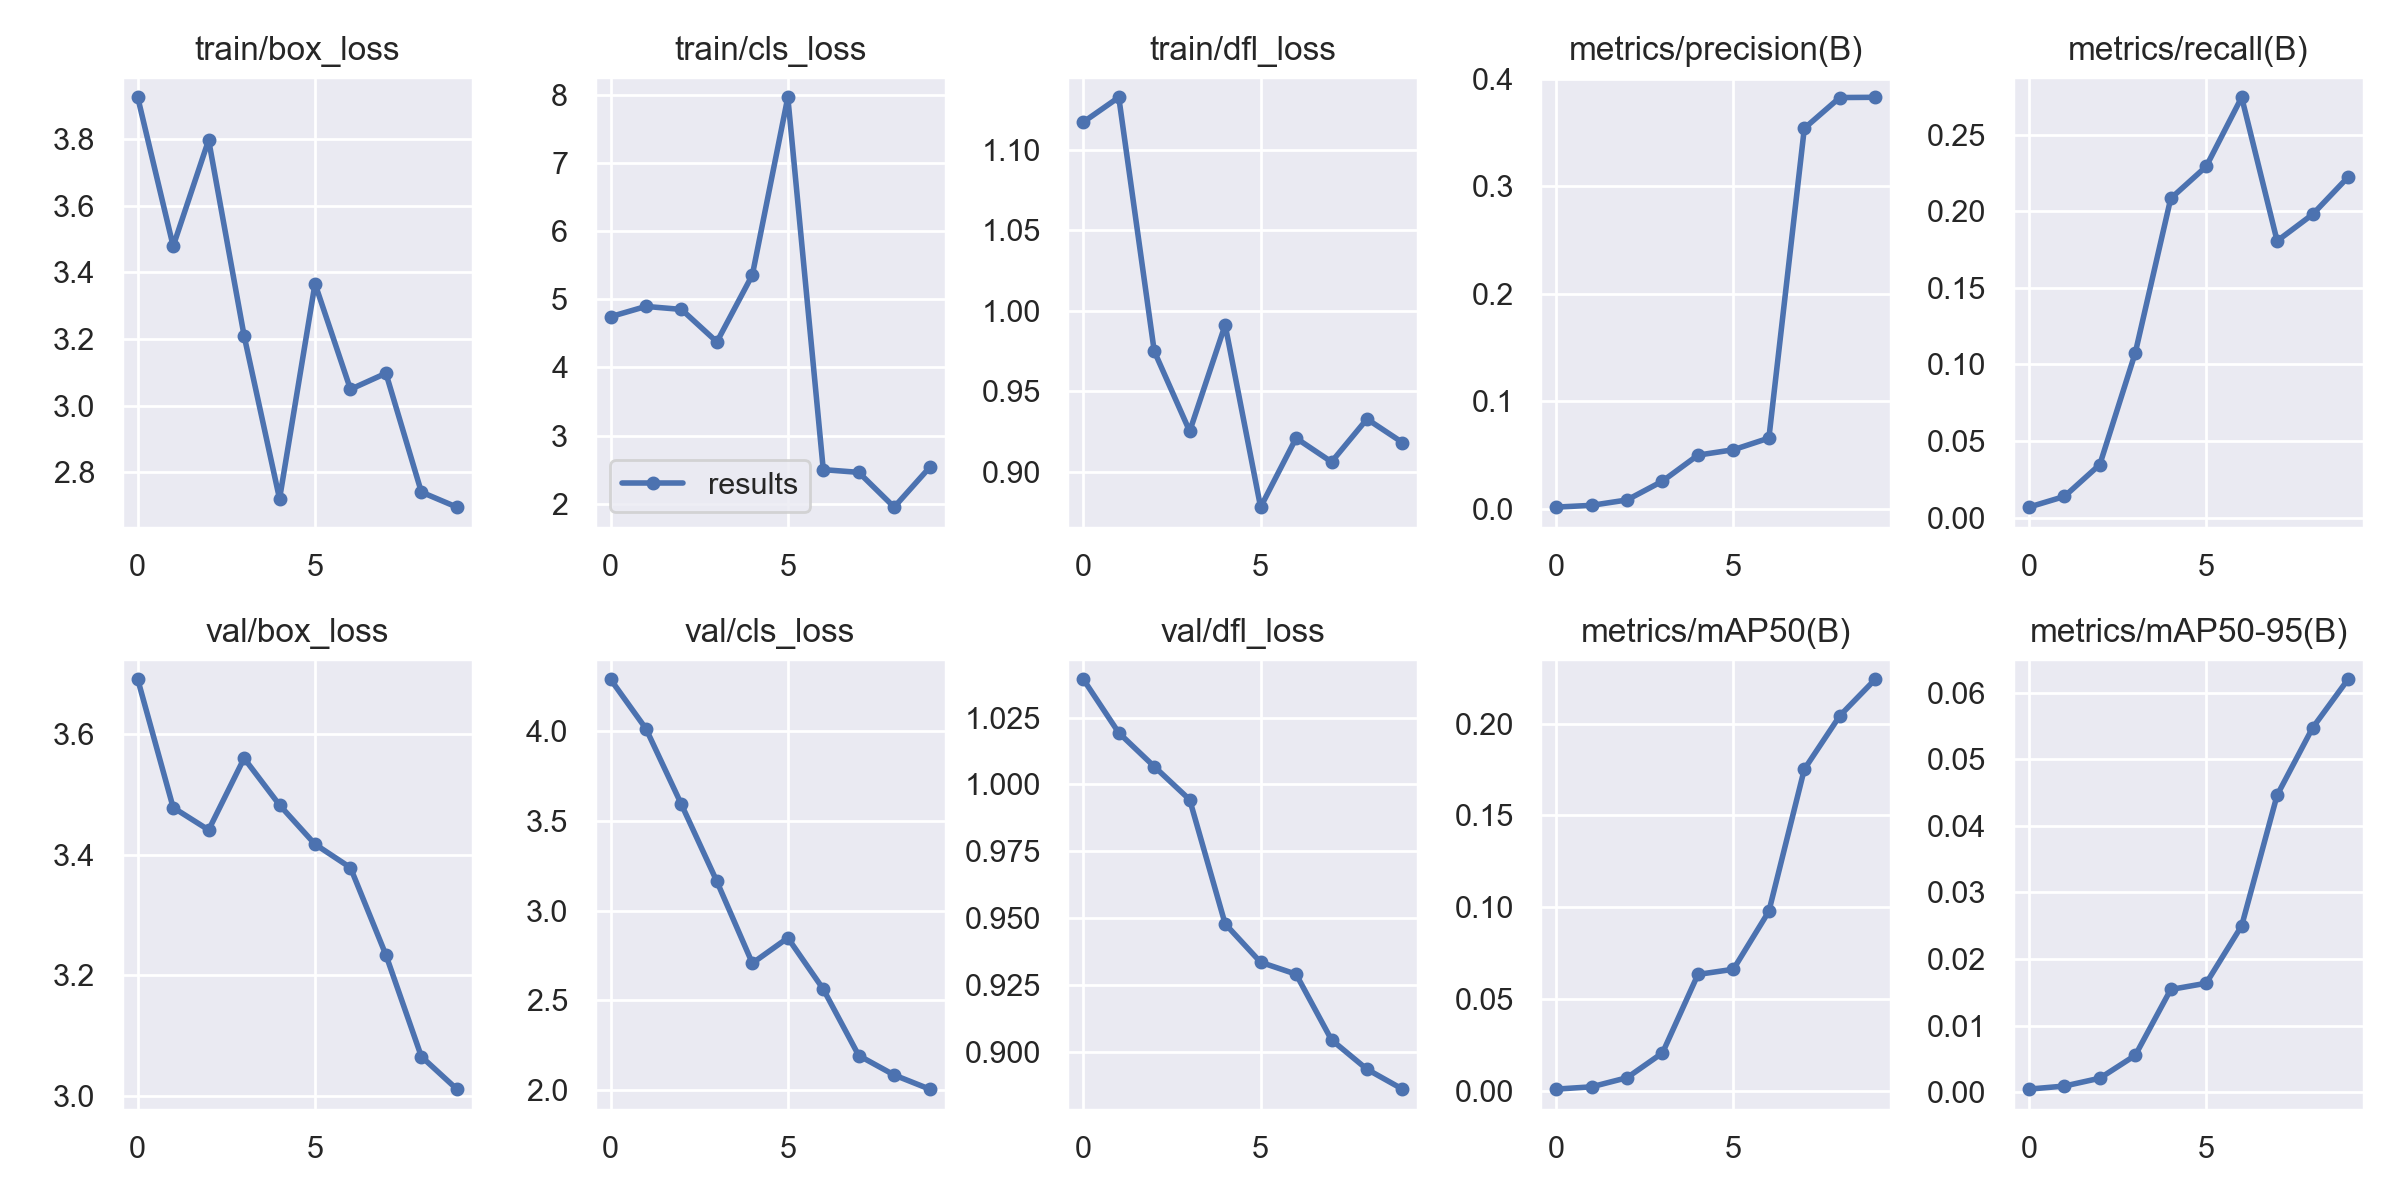

Source data for this figure (header and first rows):
epoch, train/box_loss, train/cls_loss, train/dfl_loss, metrics/precision(B), metrics/recall(B), metrics/mAP50(B), metrics/mAP50-95(B), val/box_loss, val/cls_loss, val/dfl_loss, lr/pg0, lr/pg1, lr/pg2
0, 3.925, 4.743, 1.117, 0.00167, 0.00694, 0.00086, 0.00044, 3.69, 4.287, 1.039, 0.0991, 0.0001, 0.0001
1, 3.478, 4.894, 1.133, 0.00333, 0.01389, 0.00211, 0.0009, 3.478, 4.012, 1.019, 0.09727, 0.0002703, 0.0002703
2, 3.797, 4.85, 0.9748, 0.00833, 0.03472, 0.00708, 0.00208, 3.441, 3.591, 1.007, 0.0954, 0.000401, 0.000401
3, 3.21, 4.373, 0.925, 0.02583, 0.1076, 0.0206, 0.00552, 3.559, 3.162, 0.9943, 0.09349, 0.0004921, 0.0004921
4, 2.72, 5.355, 0.9911, 0.05, 0.2083, 0.06337, 0.01542, 3.482, 2.707, 0.9479, 0.09154, 0.0005436, 0.0005436
5, 3.366, 7.962, 0.8779, 0.055, 0.2292, 0.06619, 0.01636, 3.417, 2.848, 0.9336, 0.08956, 0.0005555, 0.0005555
6, 3.049, 2.5, 0.9208, 0.06583, 0.2743, 0.09775, 0.02499, 3.378, 2.563, 0.9291, 0.08753, 0.0005278, 0.0005278
7, 3.097, 2.459, 0.906, 0.3538, 0.1806, 0.1752, 0.04463, 3.234, 2.193, 0.9045, 0.08546, 0.0004605, 0.0004605
8, 2.74, 1.95, 0.9326, 0.3824, 0.1979, 0.2043, 0.05475, 3.066, 2.085, 0.8936, 0.08335, 0.0003536, 0.0003536
9, 2.695, 2.532, 0.9181, 0.3826, 0.2222, 0.2242, 0.06205, 3.012, 2.007, 0.8861, 0.08121, 0.0002071, 0.0002071
